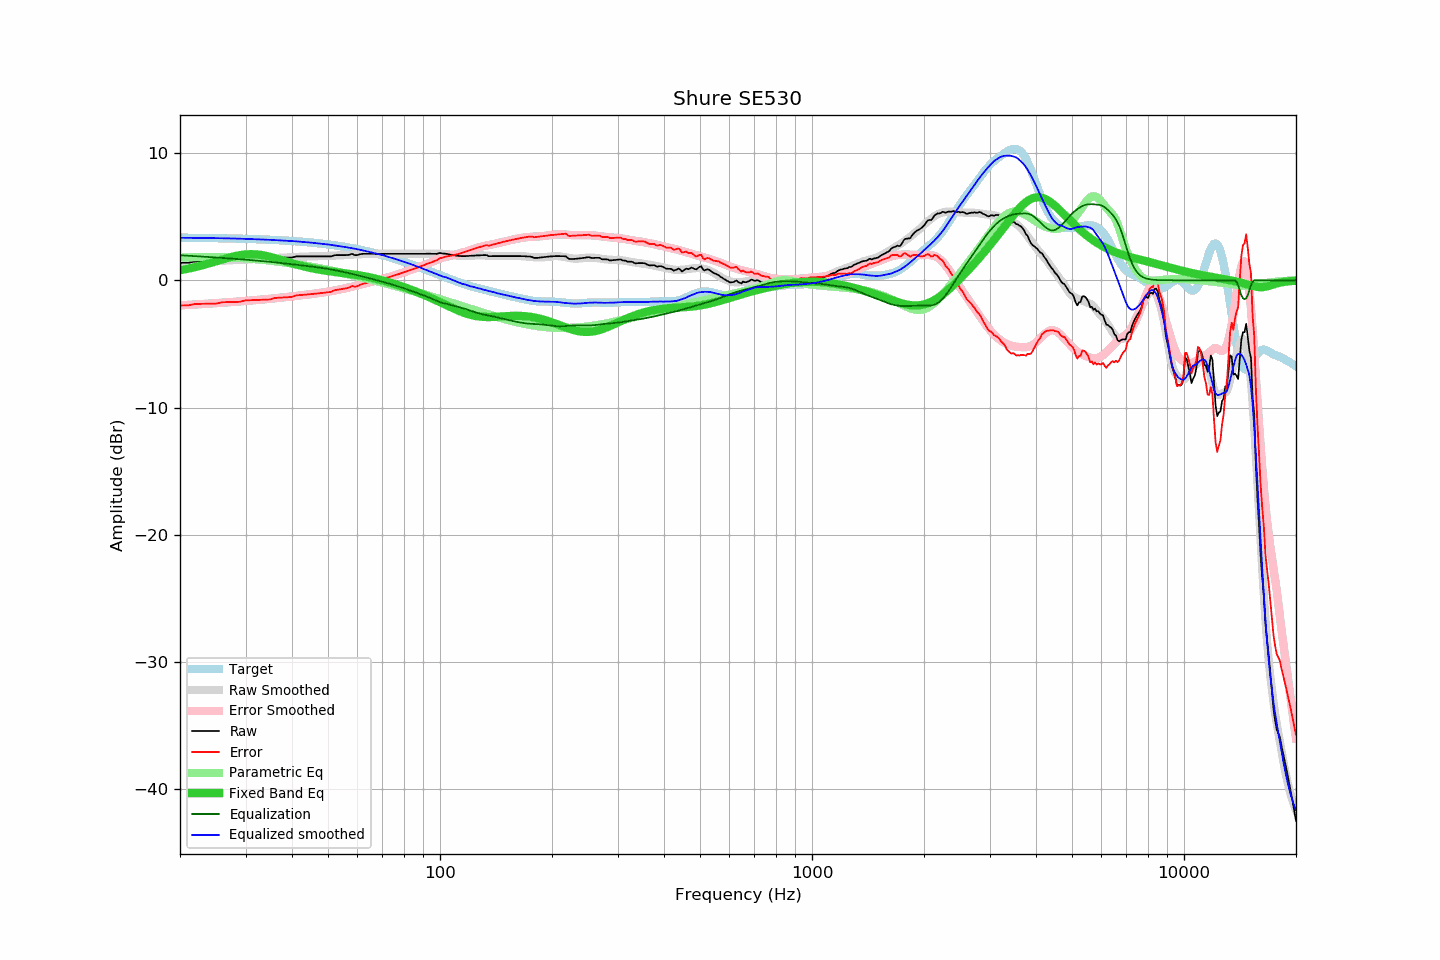

Data behind this chart, as committed beside it:
frequency, raw, error, smoothed, error_smoothed, equalization, parametric_eq, equalized_raw, equalized_smoothed, target
20, 1.37, -1.98, 1.37, -1.97, 1.97, 0.79, 3.34, 3.34, 3.35
21, 1.37, -1.97, 1.41, -1.93, 1.93, 0.91, 3.31, 3.34, 3.34
22, 1.48, -1.86, 1.44, -1.90, 1.90, 1.04, 3.38, 3.34, 3.34
23, 1.48, -1.85, 1.47, -1.86, 1.86, 1.19, 3.35, 3.33, 3.33
24, 1.48, -1.84, 1.49, -1.83, 1.83, 1.34, 3.31, 3.32, 3.32
25, 1.48, -1.83, 1.52, -1.79, 1.79, 1.49, 3.28, 3.32, 3.31
26, 1.58, -1.72, 1.55, -1.76, 1.76, 1.64, 3.34, 3.31, 3.30
27, 1.58, -1.71, 1.57, -1.72, 1.72, 1.77, 3.31, 3.30, 3.29
28, 1.58, -1.70, 1.60, -1.69, 1.69, 1.89, 3.27, 3.29, 3.28
29, 1.58, -1.69, 1.62, -1.66, 1.66, 1.98, 3.24, 3.27, 3.27
30, 1.68, -1.58, 1.64, -1.62, 1.62, 2.03, 3.30, 3.26, 3.26
31, 1.68, -1.56, 1.66, -1.59, 1.59, 2.05, 3.27, 3.24, 3.25
32, 1.68, -1.55, 1.67, -1.55, 1.55, 2.04, 3.23, 3.22, 3.23
33, 1.68, -1.53, 1.69, -1.52, 1.52, 1.99, 3.20, 3.21, 3.22
34, 1.68, -1.52, 1.71, -1.48, 1.48, 1.93, 3.17, 3.20, 3.20
35, 1.68, -1.50, 1.73, -1.45, 1.45, 1.84, 3.13, 3.18, 3.18
36, 1.78, -1.39, 1.75, -1.41, 1.41, 1.74, 3.19, 3.16, 3.17
37, 1.78, -1.37, 1.77, -1.37, 1.37, 1.64, 3.16, 3.14, 3.15
38, 1.78, -1.35, 1.79, -1.34, 1.34, 1.54, 3.12, 3.13, 3.13
39, 1.78, -1.33, 1.81, -1.30, 1.30, 1.44, 3.08, 3.11, 3.11
40, 1.78, -1.31, 1.82, -1.26, 1.26, 1.34, 3.05, 3.08, 3.09
41, 1.88, -1.18, 1.84, -1.23, 1.23, 1.25, 3.11, 3.06, 3.07
42, 1.88, -1.16, 1.85, -1.19, 1.19, 1.17, 3.07, 3.04, 3.04
43, 1.88, -1.14, 1.86, -1.16, 1.16, 1.09, 3.04, 3.01, 3.02
44, 1.88, -1.11, 1.87, -1.12, 1.12, 1.03, 3.00, 2.99, 2.99
45, 1.88, -1.09, 1.88, -1.09, 1.09, 0.96, 2.97, 2.96, 2.97
46, 1.88, -1.06, 1.88, -1.05, 1.05, 0.91, 2.93, 2.93, 2.94
47, 1.88, -1.03, 1.89, -1.01, 1.01, 0.85, 2.89, 2.90, 2.91
48, 1.88, -1.00, 1.90, -0.97, 0.97, 0.81, 2.86, 2.87, 2.88
49, 1.88, -0.97, 1.91, -0.93, 0.93, 0.77, 2.82, 2.85, 2.85
50, 1.88, -0.94, 1.92, -0.89, 0.89, 0.73, 2.78, 2.82, 2.82
51, 1.88, -0.91, 1.93, -0.85, 0.85, 0.69, 2.73, 2.78, 2.79
52, 1.97, -0.78, 1.94, -0.81, 0.81, 0.66, 2.78, 2.74, 2.75
53, 1.98, -0.74, 1.95, -0.76, 0.76, 0.63, 2.74, 2.71, 2.72
54, 1.98, -0.70, 1.96, -0.71, 0.71, 0.60, 2.69, 2.67, 2.68
55, 1.98, -0.66, 1.98, -0.66, 0.66, 0.57, 2.64, 2.64, 2.65
56, 1.98, -0.63, 1.99, -0.61, 0.61, 0.54, 2.59, 2.60, 2.61
57, 2.00, -0.57, 2.01, -0.56, 0.56, 0.51, 2.56, 2.56, 2.57
58, 2.08, -0.45, 2.02, -0.51, 0.51, 0.48, 2.59, 2.53, 2.53
59, 1.98, -0.50, 2.03, -0.45, 0.45, 0.45, 2.43, 2.49, 2.49
60, 1.98, -0.46, 2.04, -0.40, 0.40, 0.41, 2.38, 2.44, 2.44
61, 2.05, -0.35, 2.05, -0.35, 0.35, 0.38, 2.40, 2.40, 2.40
62, 2.08, -0.28, 2.05, -0.30, 0.30, 0.34, 2.38, 2.35, 2.36
63, 2.08, -0.23, 2.06, -0.24, 0.24, 0.30, 2.33, 2.31, 2.31
64, 2.08, -0.19, 2.07, -0.19, 0.19, 0.27, 2.28, 2.26, 2.27
65, 2.08, -0.14, 2.08, -0.14, 0.14, 0.22, 2.23, 2.22, 2.22
66, 2.08, -0.09, 2.08, -0.09, 0.09, 0.18, 2.17, 2.17, 2.17
67, 2.08, -0.04, 2.08, -0.04, 0.04, 0.14, 2.12, 2.12, 2.13
68, 2.08, 0.00, 2.08, 0.01, -0.01, 0.09, 2.07, 2.07, 2.08
69, 2.08, 0.05, 2.09, 0.06, -0.06, 0.04, 2.02, 2.03, 2.03
70, 2.08, 0.10, 2.09, 0.11, -0.11, -0.01, 1.97, 1.98, 1.98
71, 2.08, 0.15, 2.08, 0.16, -0.16, -0.06, 1.92, 1.92, 1.93
72, 2.08, 0.21, 2.08, 0.21, -0.21, -0.11, 1.87, 1.87, 1.88
73, 2.08, 0.26, 2.08, 0.26, -0.26, -0.16, 1.82, 1.82, 1.83
74, 2.08, 0.31, 2.08, 0.31, -0.31, -0.21, 1.77, 1.77, 1.77
75, 2.08, 0.36, 2.08, 0.36, -0.36, -0.26, 1.72, 1.72, 1.72
76, 2.08, 0.41, 2.08, 0.41, -0.41, -0.32, 1.67, 1.67, 1.67
77, 2.08, 0.47, 2.08, 0.47, -0.47, -0.37, 1.62, 1.62, 1.62
78, 2.08, 0.52, 2.08, 0.52, -0.52, -0.43, 1.56, 1.56, 1.56
79, 2.08, 0.57, 2.08, 0.57, -0.57, -0.48, 1.51, 1.51, 1.51
... 553 more rows
